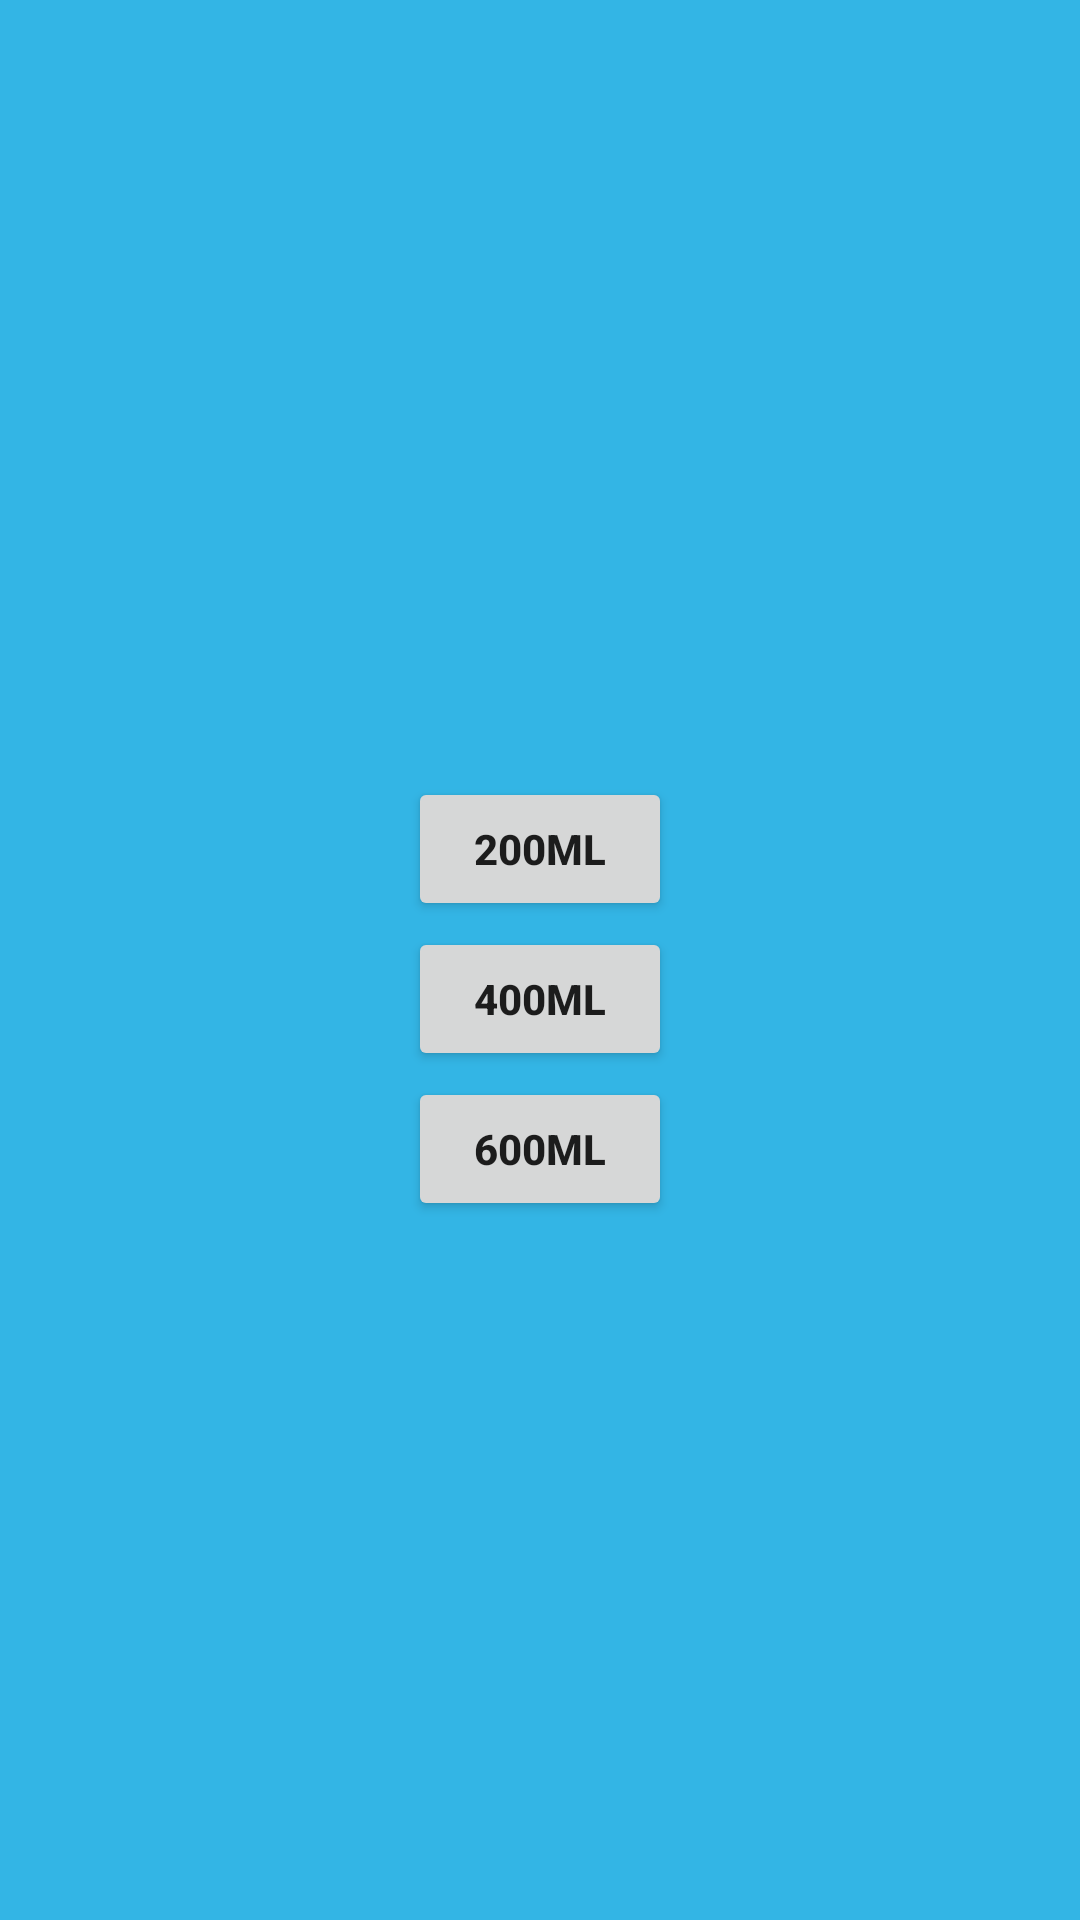

The Android layout XML behind this screen, and the referenced resources:
<!-- AndroidManifest.xml: application theme Theme.AndroidWidgetExample -->
<!-- res/layout/main_widget.xml -->
<LinearLayout xmlns:android="http://schemas.android.com/apk/res/android"
    xmlns:app="http://schemas.android.com/apk/res-auto"
    android:id="@+id/widget_layout"
    android:layout_width="match_parent"
    android:layout_height="match_parent"
    android:background="@android:color/holo_blue_light"
    android:gravity="center"
    android:orientation="vertical">

    <TextView
        android:id="@+id/widget_total_result"
        android:layout_width="match_parent"
        android:layout_height="wrap_content"
        android:gravity="center"
        android:textColor="@color/white"
        android:textSize="18sp"
        android:textStyle="bold"
        app:layout_constraintEnd_toEndOf="parent"
        app:layout_constraintStart_toStartOf="parent"
        app:layout_constraintTop_toTopOf="parent" />

    <LinearLayout
        android:layout_width="match_parent"
        android:layout_height="wrap_content"
        android:gravity="center"
        android:orientation="vertical"
        app:layout_constraintBottom_toBottomOf="parent"
        app:layout_constraintEnd_toEndOf="parent"
        app:layout_constraintStart_toStartOf="parent">

        <Button
            android:id="@+id/widget_small_button_water"
            android:layout_width="wrap_content"
            android:layout_height="wrap_content"
            android:layout_marginTop="2dp"
            android:text="@string/small_water"
            android:textStyle="bold" />

        <Button
            android:id="@+id/widget_medium_button_water"
            android:layout_width="wrap_content"
            android:layout_height="wrap_content"
            android:layout_marginTop="2dp"
            android:text="@string/medium_water"
            android:textStyle="bold" />

        <Button
            android:id="@+id/widget_large_button_water"
            android:layout_width="wrap_content"
            android:layout_height="wrap_content"
            android:layout_marginTop="2dp"
            android:text="@string/large_water"
            android:textStyle="bold" />
    </LinearLayout>
</LinearLayout>
<!-- resources referenced by this layout -->
<resources>
  <string name="large_water">600ml</string>
  <string name="medium_water">400ml</string>
  <string name="small_water">200ml</string>
  <style name="Theme.AndroidWidgetExample" parent="Theme.MaterialComponents.DayNight.DarkActionBar">
          
          <item name="colorPrimary">@color/purple_500</item>
          <item name="colorPrimaryVariant">@color/purple_700</item>
          <item name="colorOnPrimary">@color/white</item>
          
          <item name="colorSecondary">@color/teal_200</item>
          <item name="colorSecondaryVariant">@color/teal_700</item>
          <item name="colorOnSecondary">@color/black</item>
          
          <item name="android:statusBarColor">?attr/colorPrimaryVariant</item>
          
      </style>
  <!-- not gathered from this repository: default colours our renderer supplied (Android Studio template values) -->
  <color name="purple_500">#FF6200EE</color>
  <color name="purple_700">#FF3700B3</color>
  <color name="teal_200">#FF03DAC5</color>
  <color name="teal_700">#FF018786</color>
  <color name="black">#FF000000</color>
  <color name="white">#FFFFFFFF</color>
</resources>
